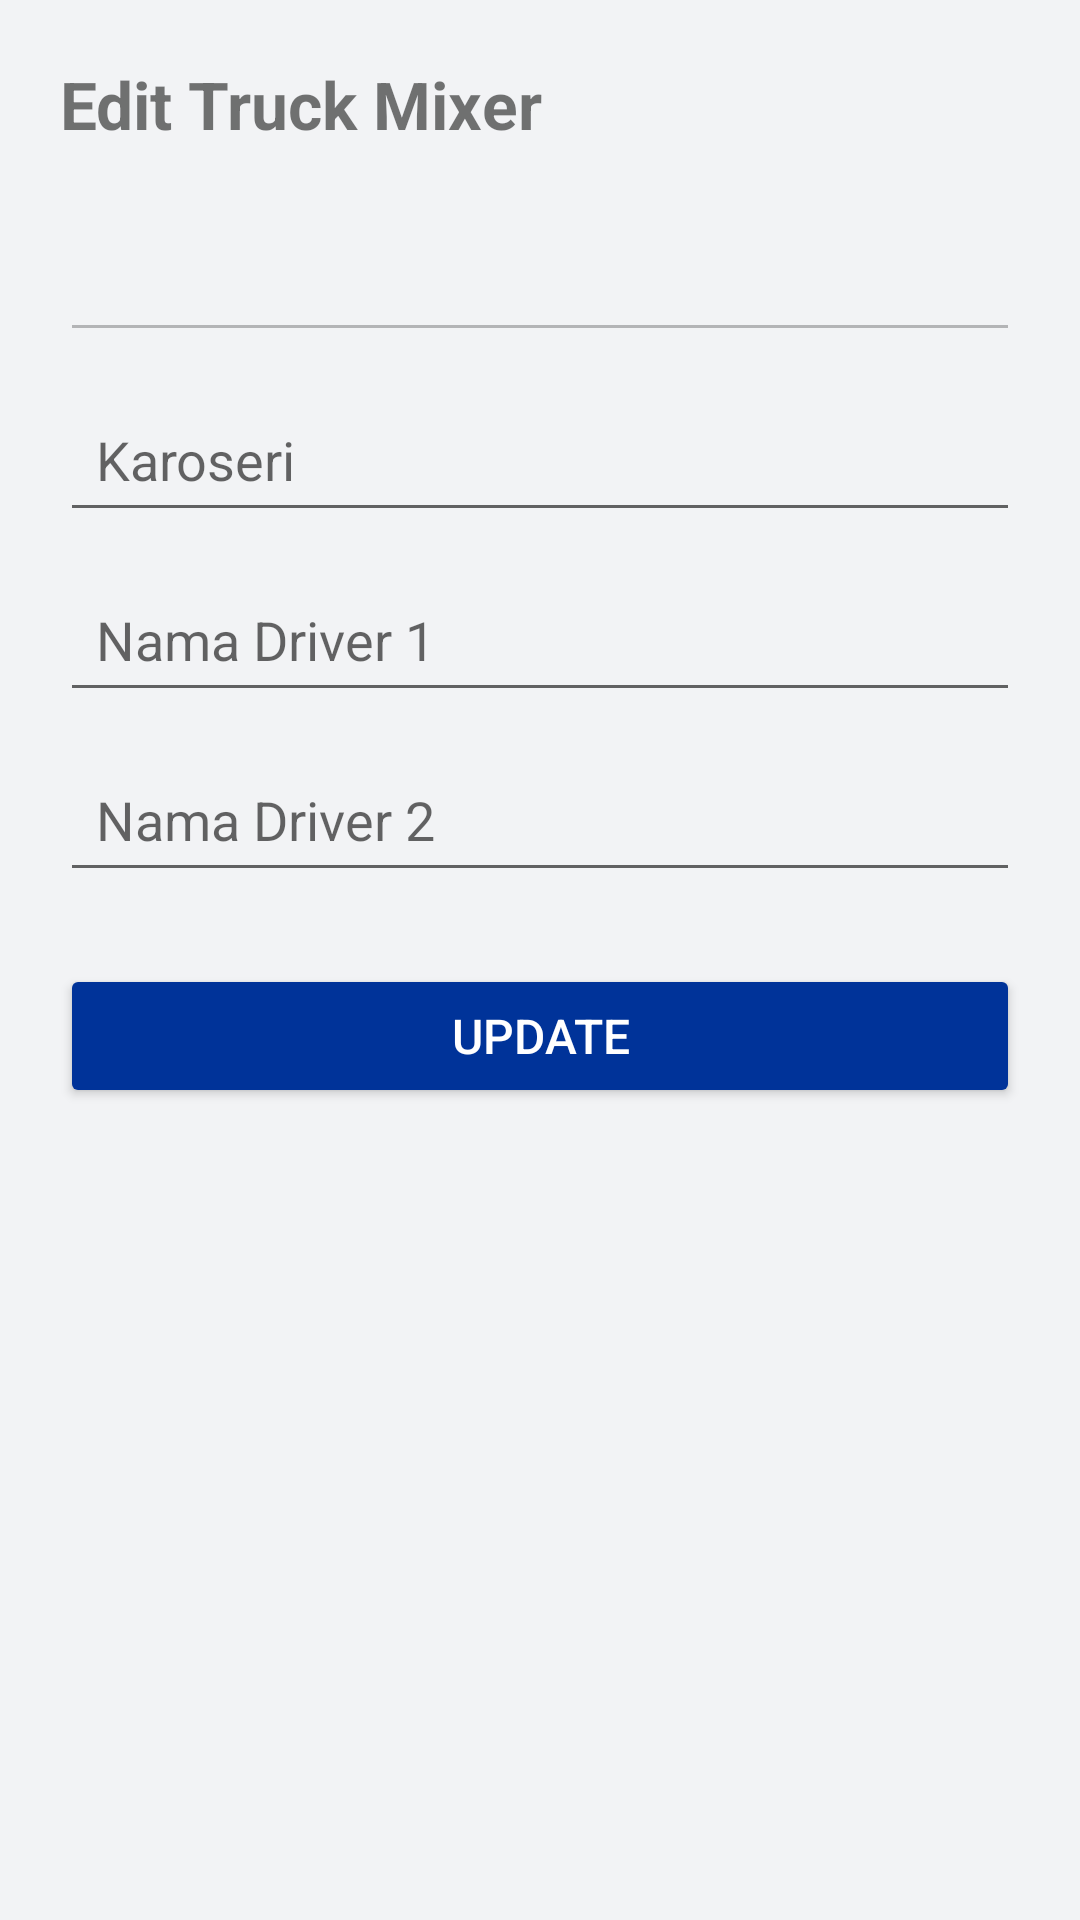

Here is an Android app screen rendered from its layout file. Give the layout XML and the strings, colors and styles it references.
<!-- AndroidManifest.xml: activity theme Theme.Truck_mixer.NoActionBar -->
<!-- res/layout/activity_edit_truck.xml -->
<?xml version="1.0" encoding="utf-8"?>
<ScrollView xmlns:android="http://schemas.android.com/apk/res/android"
    android:layout_width="match_parent"
    android:layout_height="match_parent"
    android:padding="20dp"
    android:background="#F2F3F5">

    <LinearLayout
        android:layout_width="match_parent"
        android:layout_height="wrap_content"
        android:orientation="vertical">

        <TextView
            android:layout_width="wrap_content"
            android:layout_height="wrap_content"
            android:text="Edit Truck Mixer"
            android:textSize="22sp"
            android:textStyle="bold"
            android:layout_marginBottom="20dp"/>

        
        <EditText
            android:id="@+id/etNoTm"
            android:layout_width="match_parent"
            android:layout_height="48dp"
            android:enabled="false"
            android:padding="12dp"
            android:layout_marginBottom="12dp"/>

        <EditText
            android:id="@+id/etKaroseri"
            android:layout_width="match_parent"
            android:layout_height="48dp"
            android:hint="Karoseri"
            android:padding="12dp"
            android:layout_marginBottom="12dp"/>

        <EditText
            android:id="@+id/etDriver1"
            android:layout_width="match_parent"
            android:layout_height="48dp"
            android:hint="Nama Driver 1"
            android:padding="12dp"
            android:layout_marginBottom="12dp"/>

        <EditText
            android:id="@+id/etDriver2"
            android:layout_width="match_parent"
            android:layout_height="48dp"
            android:hint="Nama Driver 2"
            android:padding="12dp"
            android:layout_marginBottom="24dp"/>

        <Button
            android:id="@+id/btnUpdateTruck"
            android:layout_width="match_parent"
            android:layout_height="48dp"
            android:text="UPDATE"
            android:textSize="16sp"
            android:backgroundTint="#003399"
            android:textColor="#FFFFFF"/>
    </LinearLayout>
</ScrollView>
<!-- resources referenced by this layout -->
<resources>
  <style name="Theme.Truck_mixer.NoActionBar" parent="Theme.AppCompat.Light.NoActionBar">
          
          <item name="android:statusBarColor">@android:color/transparent</item>
      </style>
</resources>
